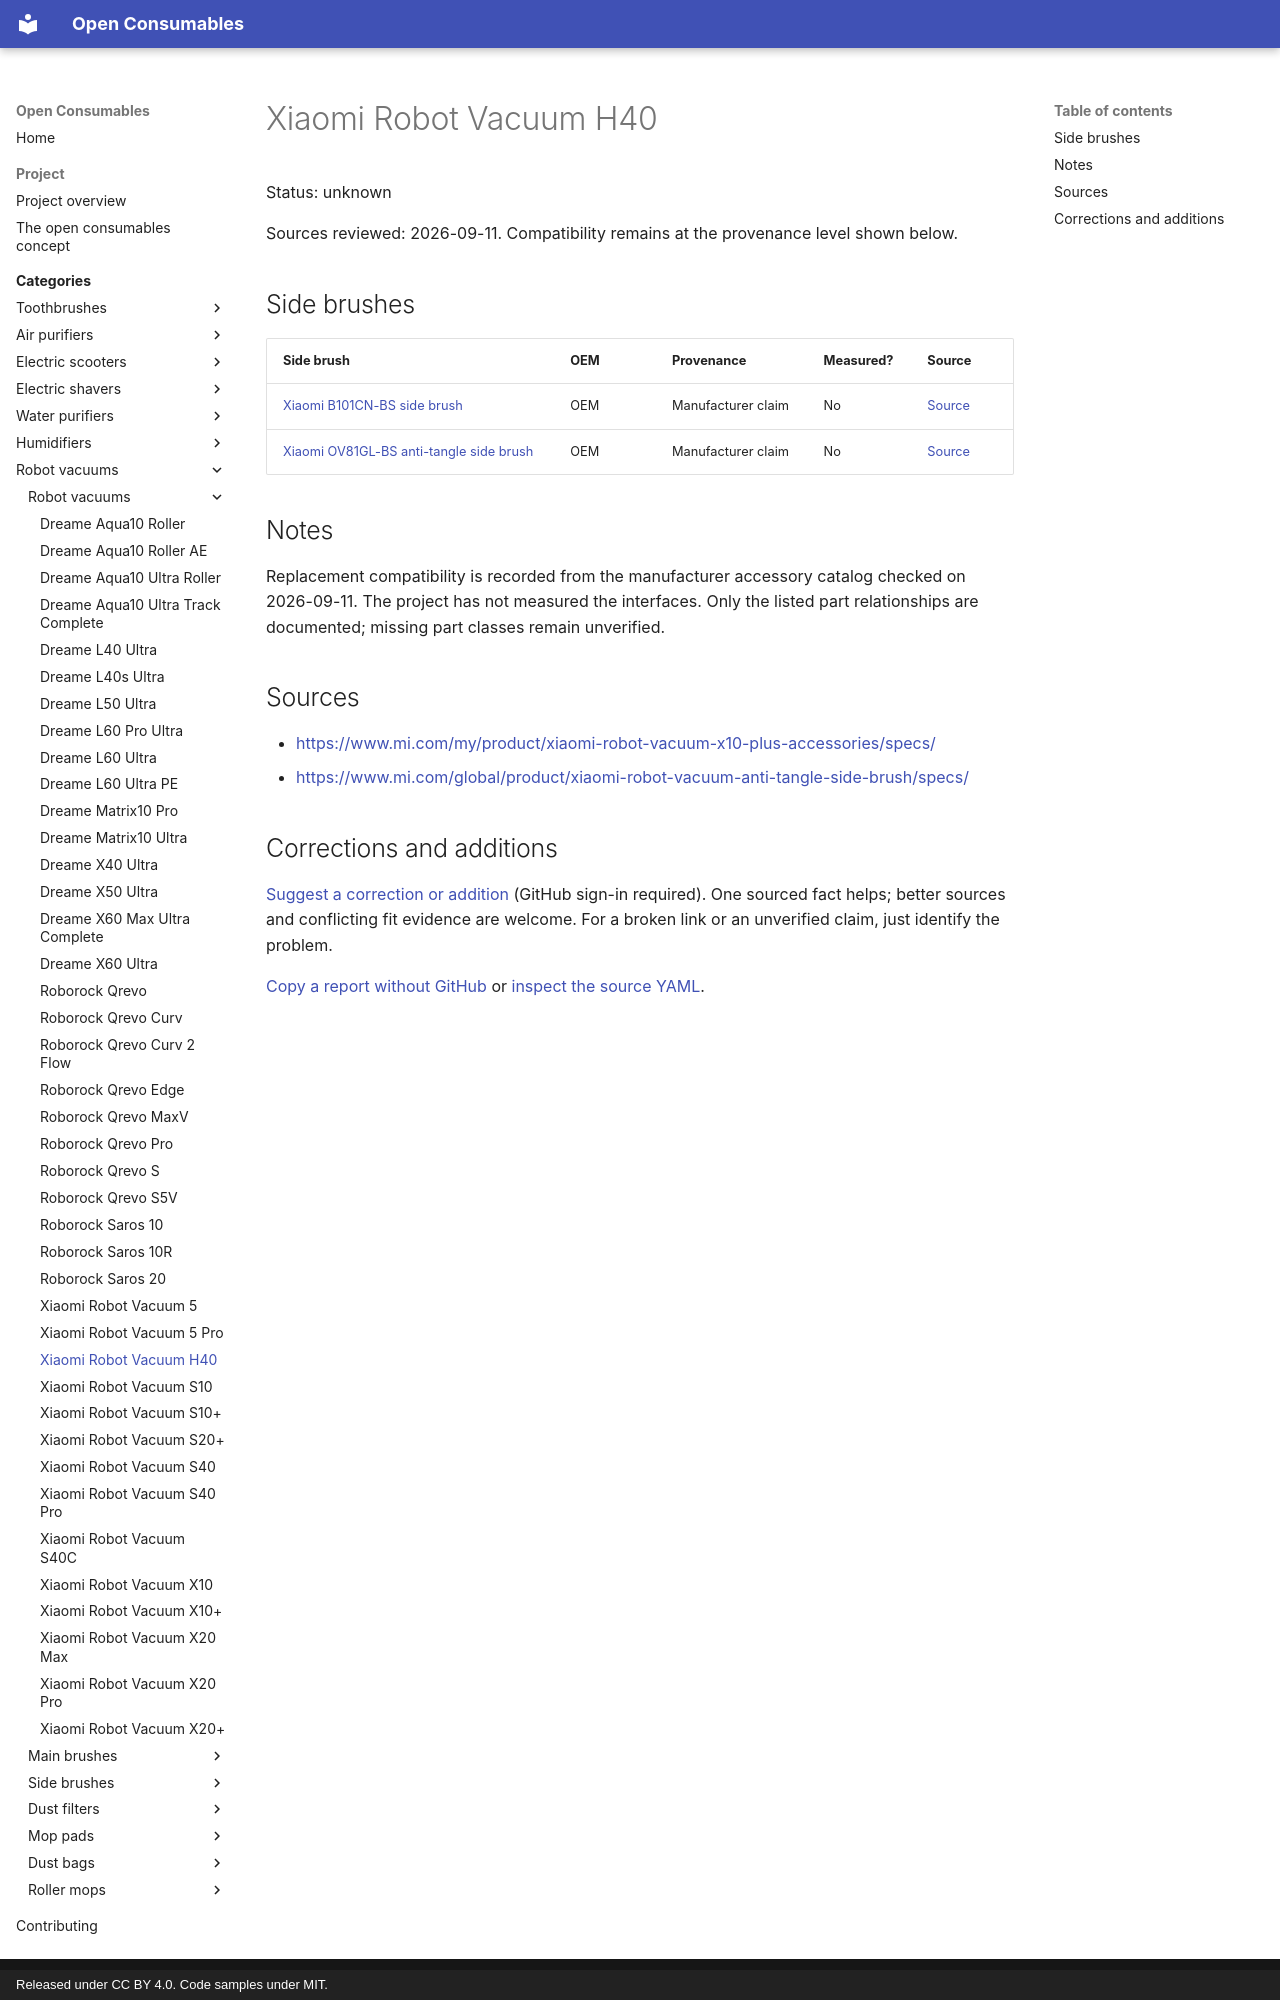

repository: openconsumables/openconsumables.github.io · page: categories/openvac/units/xiaomi-h40/index.html · generator: mkdocs · copyright: Released under CC BY 4.0. Code samples under MIT.

---
source_yaml: data/openvac/units/xiaomi-h40.yml
---

<!-- generated from data/. Do not hand-edit; run tools/build_pages.py -->

# Xiaomi Robot Vacuum H40

Status: unknown

Sources reviewed: 2026-09-11. Compatibility remains at the provenance level shown below.

## Side brushes

| Side brush | OEM | Provenance | Measured? | Source |
|---|---|---|---|---|
| [Xiaomi B101CN-BS side brush](../side-brushes/xiaomi-b101cn-bs.md) | OEM | Manufacturer claim | No | [Source](<https://www.mi.com/my/product/xiaomi-robot-vacuum-x10-plus-accessories/specs/>) |
| [Xiaomi OV81GL-BS anti-tangle side brush](../side-brushes/xiaomi-ov81gl-bs.md) | OEM | Manufacturer claim | No | [Source](<https://www.mi.com/global/product/xiaomi-robot-vacuum-anti-tangle-side-brush/specs/>) |

## Notes

Replacement compatibility is recorded from the manufacturer accessory catalog checked on 2026-09-11. The project has not measured the interfaces. Only the listed part relationships are documented; missing part classes remain unverified.

## Sources

- <https://www.mi.com/my/product/xiaomi-robot-vacuum-x10-plus-accessories/specs/>
- <https://www.mi.com/global/product/xiaomi-robot-vacuum-anti-tangle-side-brush/specs/>
